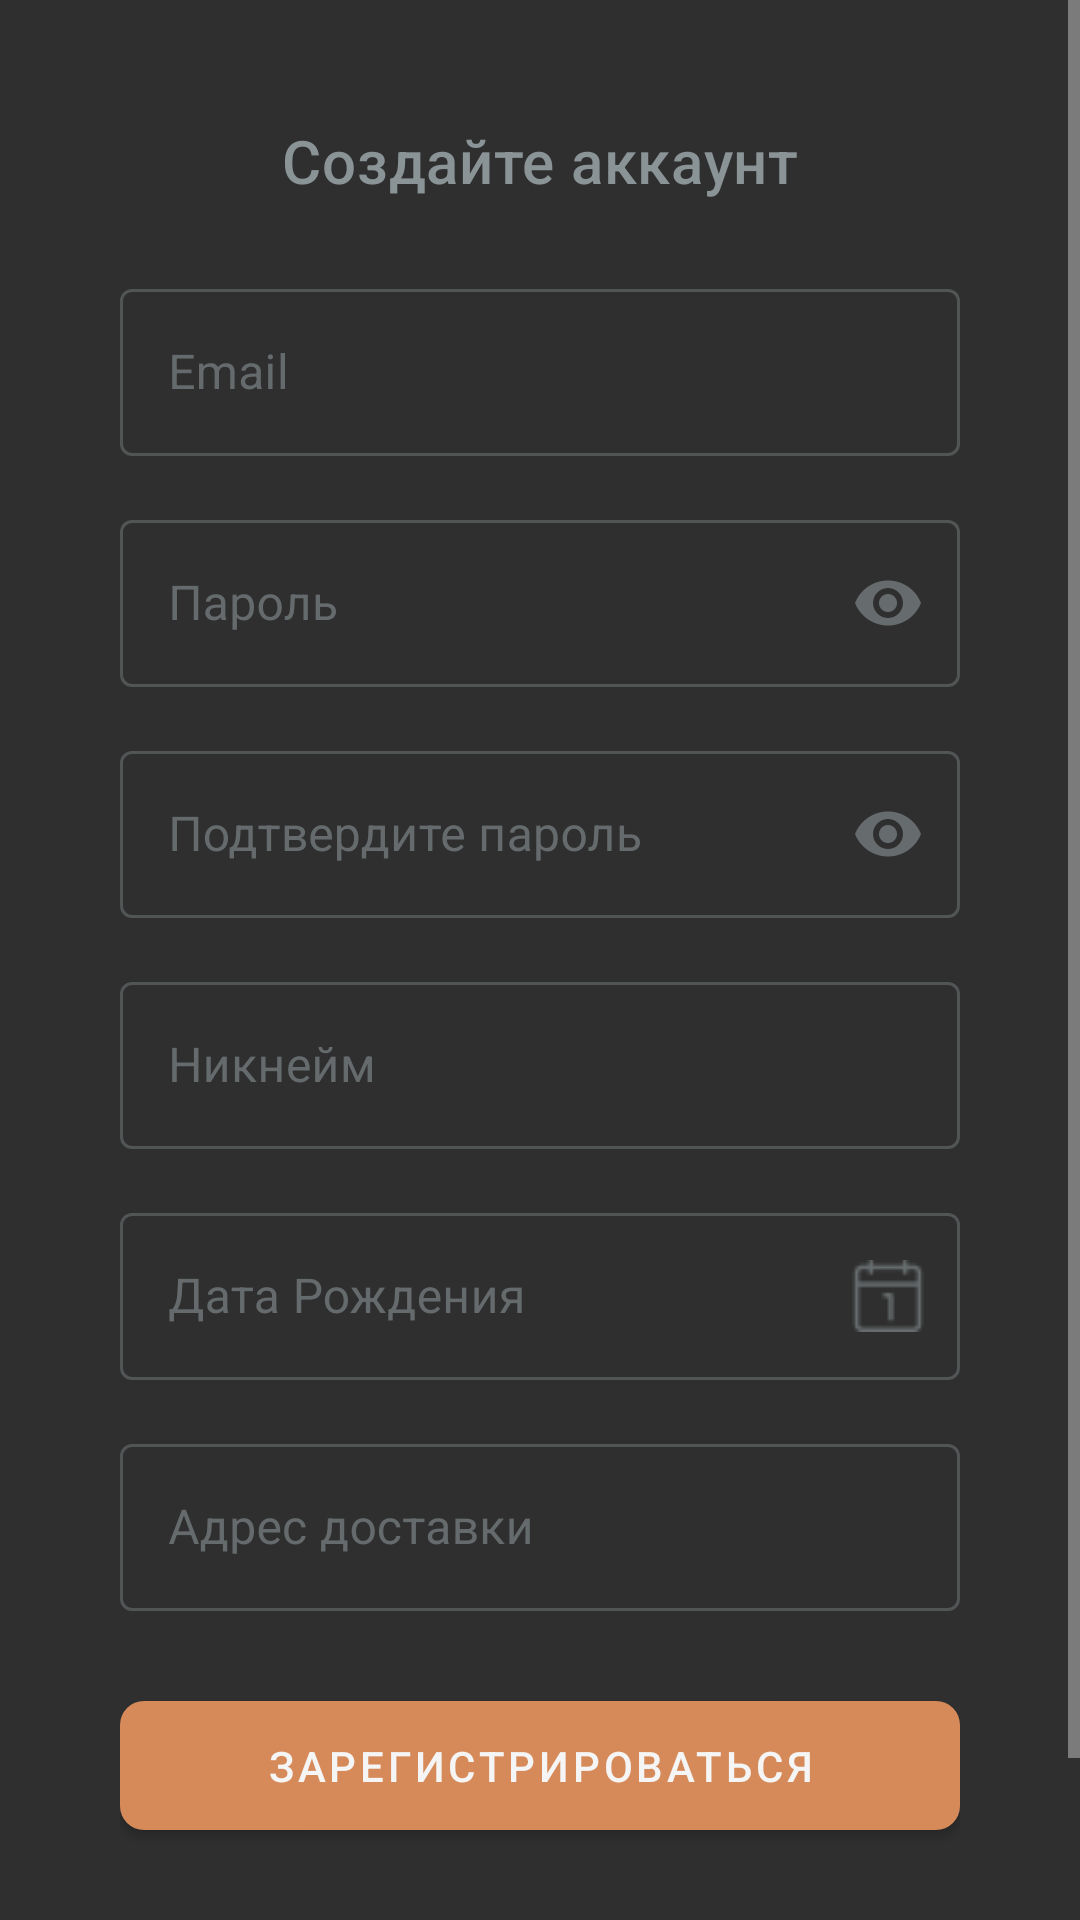

Write the Android layout XML for this screen, with the resource values it uses.
<!-- AndroidManifest.xml: application theme Theme.Factorio -->
<!-- res/layout/activity_register.xml -->
<?xml version="1.0" encoding="utf-8"?>
<androidx.coordinatorlayout.widget.CoordinatorLayout xmlns:android="http://schemas.android.com/apk/res/android"
    xmlns:app="http://schemas.android.com/apk/res-auto"
    android:layout_width="match_parent"
    android:layout_height="match_parent"
    android:background="@color/coal_black">

    <ScrollView
        android:layout_width="match_parent"
        android:layout_height="match_parent"
        android:fillViewport="true"
        app:layout_behavior="@string/appbar_scrolling_view_behavior">

        <LinearLayout
            android:layout_width="match_parent"
            android:layout_height="wrap_content"
            android:gravity="center"
            android:orientation="vertical"
            android:padding="24dp">

            <LinearLayout
                android:layout_width="match_parent"
                android:layout_height="wrap_content"
                android:orientation="vertical"
                android:gravity="center"
                android:layout_gravity="center"
                android:padding="16dp">

                <TextView
                    android:layout_width="match_parent"
                    android:layout_height="wrap_content"
                    android:layout_marginBottom="24dp"
                    android:text="Создайте аккаунт"
                    android:textAlignment="center"
                    android:textAppearance="?attr/textAppearanceHeadline6" />

                <com.google.android.material.textfield.TextInputLayout
                    android:id="@+id/emailLayout"
                    style="@style/Widget.MaterialComponents.TextInputLayout.OutlinedBox"
                    android:layout_width="match_parent"
                    android:layout_height="wrap_content"
                    android:hint="Email">

                    <com.google.android.material.textfield.TextInputEditText
                        android:id="@+id/emailInput"
                        android:layout_width="match_parent"
                        android:layout_height="wrap_content"
                        android:inputType="textEmailAddress"/>

                </com.google.android.material.textfield.TextInputLayout>

                <com.google.android.material.textfield.TextInputLayout
                    android:id="@+id/passwordLayout"
                    style="@style/Widget.MaterialComponents.TextInputLayout.OutlinedBox"
                    android:layout_width="match_parent"
                    android:layout_height="wrap_content"
                    android:layout_marginTop="16dp"
                    android:hint="Пароль"
                    app:endIconMode="password_toggle">

                    <com.google.android.material.textfield.TextInputEditText
                        android:id="@+id/passwordInput"
                        android:layout_width="match_parent"
                        android:layout_height="wrap_content"
                        android:inputType="textPassword"/>

                </com.google.android.material.textfield.TextInputLayout>

                <com.google.android.material.textfield.TextInputLayout
                    android:id="@+id/confirmPasswordLayout"
                    style="@style/Widget.MaterialComponents.TextInputLayout.OutlinedBox"
                    android:layout_width="match_parent"
                    android:layout_height="wrap_content"
                    android:layout_marginTop="16dp"
                    android:hint="Подтвердите пароль"
                    app:endIconMode="password_toggle">

                    <com.google.android.material.textfield.TextInputEditText
                        android:id="@+id/confirmPasswordInput"
                        android:layout_width="match_parent"
                        android:layout_height="wrap_content"
                        android:inputType="textPassword" />

                </com.google.android.material.textfield.TextInputLayout>

                <com.google.android.material.textfield.TextInputLayout
                    android:id="@+id/nicknameLayout"
                    style="@style/Widget.MaterialComponents.TextInputLayout.OutlinedBox"
                    android:layout_width="match_parent"
                    android:layout_height="wrap_content"
                    android:layout_marginTop="16dp"
                    android:hint="Никнейм">
                    <com.google.android.material.textfield.TextInputEditText
                        android:id="@+id/nicknameInput"
                        android:layout_width="match_parent"
                        android:layout_height="wrap_content"
                        android:inputType="text"/>

                </com.google.android.material.textfield.TextInputLayout>


                <com.google.android.material.textfield.TextInputLayout
                    android:id="@+id/birthdayLayout"
                    style="@style/Widget.MaterialComponents.TextInputLayout.OutlinedBox"
                    android:layout_width="match_parent"
                    android:layout_height="wrap_content"
                    android:layout_marginTop="16dp"
                    android:hint="Дата Рождения"
                    app:endIconMode="custom"
                    app:endIconDrawable="@drawable/calendar">
                    <com.google.android.material.textfield.TextInputEditText
                        android:id="@+id/birthdayInput"
                        android:layout_width="match_parent"
                        android:layout_height="wrap_content"
                        android:inputType="none"/>

                </com.google.android.material.textfield.TextInputLayout>

                <com.google.android.material.textfield.TextInputLayout
                    android:id="@+id/addressLayout"
                    style="@style/Widget.MaterialComponents.TextInputLayout.OutlinedBox"
                    android:layout_width="match_parent"
                    android:layout_height="wrap_content"
                    android:layout_marginTop="16dp"
                    android:hint="Адрес доставки">
                    <com.google.android.material.textfield.TextInputEditText
                        android:id="@+id/addressInput"
                        android:layout_width="match_parent"
                        android:layout_height="wrap_content"
                        android:inputType="text"/>

                </com.google.android.material.textfield.TextInputLayout>

                <com.google.android.material.button.MaterialButton
                    android:id="@+id/registerButton"
                    android:layout_width="match_parent"
                    android:layout_height="wrap_content"
                    android:layout_marginTop="24dp"
                    android:padding="12dp"
                    android:text="Зарегистрироваться"
                    app:cornerRadius="8dp" />

                <LinearLayout
                    android:layout_width="wrap_content"
                    android:layout_height="wrap_content"
                    android:layout_marginTop="24dp"
                    android:gravity="center"
                    android:orientation="horizontal">

                    <TextView
                        android:layout_width="wrap_content"
                        android:layout_height="wrap_content"
                        android:text="Уже есть аккаунт? " />

                    <TextView
                        android:id="@+id/loginLink"
                        android:layout_width="wrap_content"
                        android:layout_height="wrap_content"
                        android:text="Войти"
                        android:textColor="@color/oil_blue" />

                </LinearLayout>

            </LinearLayout>

        </LinearLayout>

    </ScrollView>

</androidx.coordinatorlayout.widget.CoordinatorLayout>
<!-- resources referenced by this layout -->
<resources>
  <color name="coal_black">#2F2F2F</color>
  <color name="oil_blue">#3A4F7A</color>
  <!-- drawable calendar: png bitmap (drawable, 458 bytes) -->
  <style name="Theme.Factorio" parent="Base.Theme.Factorio" />
  <style name="Base.Theme.Factorio" parent="Theme.MaterialComponents.NoActionBar">
          
          
          <item name="colorPrimary">@color/copper_light</item>           
          <item name="colorPrimaryVariant">@color/oil_teal</item>        
          <item name="colorOnPrimary">@color/smoke_off_white</item>      
          <item name="colorSecondary">@color/circuit_lime</item>         
          <item name="colorSecondaryVariant">@color/stone_light</item>   
          <item name="colorOnSecondary">@color/coal_gray</item>          
          <item name="android:colorBackground">@color/light_steel</item> 
          <item name="colorSurface">@color/smoke_off_white</item>        
          <item name="colorOnSurface">@color/iron_silver</item>          
          <item name="colorError">@color/hazard_orange</item>            
          <item name="colorOnError">@color/smoke_off_white</item>        
          <item name="android:textColor">@color/iron_silver</item>       
          <item name="android:textColorHint">@color/coal_gray</item>     
      </style>
  <color name="copper_light">#D68A59</color>
  <color name="oil_teal">#5A769A</color>
  <color name="smoke_off_white">#F5F5F5</color>
  <color name="circuit_lime">#7A9A7A</color>
  <color name="stone_light">#E0D8C3</color>
  <color name="coal_gray">#4A4A4A</color>
  <color name="light_steel">#FFFFFF</color>
  <color name="iron_silver">#8A9396</color>
  <color name="hazard_orange">#FF9800</color>
</resources>
